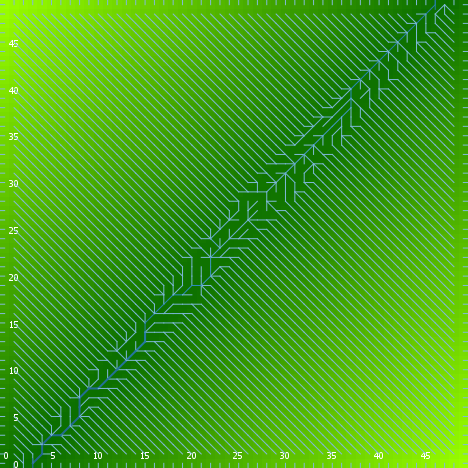

Values plotted in this chart, from the file beside it:
export-world data (NetLogo 6.0.4)
land_05_withInitialEcologicalCommunity.n…
05/26/2020 16:45:38:808 +0100
RANDOM STATE
0 0 -1727483681 516 0.2901139888482499 f…
GLOBALS
min-pxcor, max-pxcor, min-pycor, max-pycor, perspective, subject, nextIndex, directed-links, ticks, display-mode, ecol_brushfrequencyinflection, ecol_brushfrequencyrate, ecol_grassfrequencyinflection, ecol_grassfrequencyrate, ecol_woodfrequencyinflection, ecol_woodfrequencyrate, elevationdistribution, elev_algorithm-style, elev_featureanglerange, elev_inversioniterations, elev_noise, elev_numdepressions, elev_numprotuberances, elev_numranges
0, 49, 0, 49, 0, nobody, 2600, "UNDIRECTED", -1, "terrain", 14.94, 0.03607, 3.25, 0.1465, 15.83, 0.03686, [38.2584688422851 44.11117307256019 39.7…, "C#", 23.27, 0.01828, 0.2571, 9, 6, 71
TURTLES
who, color, heading, xcor, ycor, shape, label, label-color, breed, hidden?, size, pen-size, pen-mode, numpoints
0, 97, 180, 39, 0, "line half", "", 9.9, {breed flowholders}, false, 1, 1, "up", 
1, 25, 309, 6, 18, "default", "", 9.9, {breed flowholders}, true, 1, 1, "up", 
2, 25, 217, 33, 35, "default", "", 9.9, {breed flowholders}, true, 1, 1, "up", 
3, 25, 90, 20, 47, "default", "", 9.9, {breed flowholders}, true, 1, 1, "up", 
4, 75, 83, 10, 42, "default", "", 9.9, {breed flowholders}, true, 1, 1, "up", 
5, 105, 108, 38, 3, "default", "", 9.9, {breed flowholders}, true, 1, 1, "up", 
6, 15, 70, 4, 13, "default", "", 9.9, {breed flowholders}, true, 1, 1, "up", 
7, 115, 214, 42, 24, "default", "", 9.9, {breed flowholders}, true, 1, 1, "up", 
8, 105, 259, 12, 43, "default", "", 9.9, {breed flowholders}, true, 1, 1, "up", 
9, 35, 70, 40, 12, "default", "", 9.9, {breed flowholders}, true, 1, 1, "up", 
10, 115, 299, 39, 26, "default", "", 9.9, {breed flowholders}, true, 1, 1, "up", 
11, 15, 329, 40, 6, "default", "", 9.9, {breed flowholders}, true, 1, 1, "up", 
12, 35, 204, 45, 36, "default", "", 9.9, {breed flowholders}, true, 1, 1, "up", 
13, 97, 90, 49, 27, "line half", "", 9.9, {breed flowholders}, false, 1, 1, "up", 
14, 85, 252, 43, 1, "default", "", 9.9, {breed flowholders}, true, 1, 1, "up", 
15, 97, 0, 34, 49, "line half", "", 9.9, {breed flowholders}, false, 1, 1, "up", 
16, 85, 61, 19, 12, "default", "", 9.9, {breed flowholders}, true, 1, 1, "up", 
17, 55, 60, 28, 15, "default", "", 9.9, {breed flowholders}, true, 1, 1, "up", 
18, 35, 324, 32, 43, "default", "", 9.9, {breed flowholders}, true, 1, 1, "up", 
19, 97, 180, 27, 0, "line half", "", 9.9, {breed flowholders}, false, 1, 1, "up", 
20, 5, 157, 32, 39, "default", "", 9.9, {breed flowholders}, true, 1, 1, "up", 
21, 35, 97, 14, 7, "default", "", 9.9, {breed flowholders}, true, 1, 1, "up", 
22, 105, 73, 10, 36, "default", "", 9.9, {breed flowholders}, true, 1, 1, "up", 
23, 15, 284, 29, 41, "default", "", 9.9, {breed flowholders}, true, 1, 1, "up", 
24, 25, 105, 38, 9, "default", "", 9.9, {breed flowholders}, true, 1, 1, "up", 
25, 65, 5, 46, 48, "default", "", 9.9, {breed flowholders}, true, 1, 1, "up", 
26, 15, 87, 16, 32, "default", "", 9.9, {breed flowholders}, true, 1, 1, "up", 
27, 15, 63, 32, 5, "default", "", 9.9, {breed flowholders}, true, 1, 1, "up", 
28, 95, 103, 16, 20, "default", "", 9.9, {breed flowholders}, true, 1, 1, "up", 
29, 97, 180, 13, 0, "line half", "", 9.9, {breed flowholders}, false, 1, 1, "up", 
30, 15, 293, 26, 35, "default", "", 9.9, {breed flowholders}, true, 1, 1, "up", 
31, 35, 341, 42, 44, "default", "", 9.9, {breed flowholders}, true, 1, 1, "up", 
32, 65, 203, 14, 19, "default", "", 9.9, {breed flowholders}, true, 1, 1, "up", 
33, 95, 144, 44, 7, "default", "", 9.9, {breed flowholders}, true, 1, 1, "up", 
34, 55, 135, 8, 44, "default", "", 9.9, {breed flowholders}, true, 1, 1, "up", 
35, 125, 246, 27, 29, "default", "", 9.9, {breed flowholders}, true, 1, 1, "up", 
36, 55, 226, 30, 40, "default", "", 9.9, {breed flowholders}, true, 1, 1, "up", 
37, 45, 167, 8, 36, "default", "", 9.9, {breed flowholders}, true, 1, 1, "up", 
38, 45, 330, 30, 10, "default", "", 9.9, {breed flowholders}, true, 1, 1, "up", 
39, 35, 6, 22, 2, "default", "", 9.9, {breed flowholders}, true, 1, 1, "up", 
40, 85, 182, 13, 8, "default", "", 9.9, {breed flowholders}, true, 1, 1, "up", 
41, 125, 116, 32, 45, "default", "", 9.9, {breed flowholders}, true, 1, 1, "up", 
42, 97, 90, 49, 28, "line half", "", 9.9, {breed flowholders}, false, 1, 1, "up", 
43, 55, 114, 24, 14, "default", "", 9.9, {breed flowholders}, true, 1, 1, "up", 
44, 85, 335, 31, 26, "default", "", 9.9, {breed flowholders}, true, 1, 1, "up", 
45, 75, 228, 47, 8, "default", "", 9.9, {breed flowholders}, true, 1, 1, "up", 
46, 85, 86, 45, 14, "default", "", 9.9, {breed flowholders}, true, 1, 1, "up", 
47, 97, 90, 49, 47, "line half", "", 9.9, {breed flowholders}, false, 1, 1, "up", 
48, 105, 30, 21, 31, "default", "", 9.9, {breed flowholders}, true, 1, 1, "up", 
49, 115, 319, 4, 21, "default", "", 9.9, {breed flowholders}, true, 1, 1, "up", 
50, 75, 137, 42, 30, "default", "", 9.9, {breed flowholders}, true, 1, 1, "up", 
... 10,653 more rows
